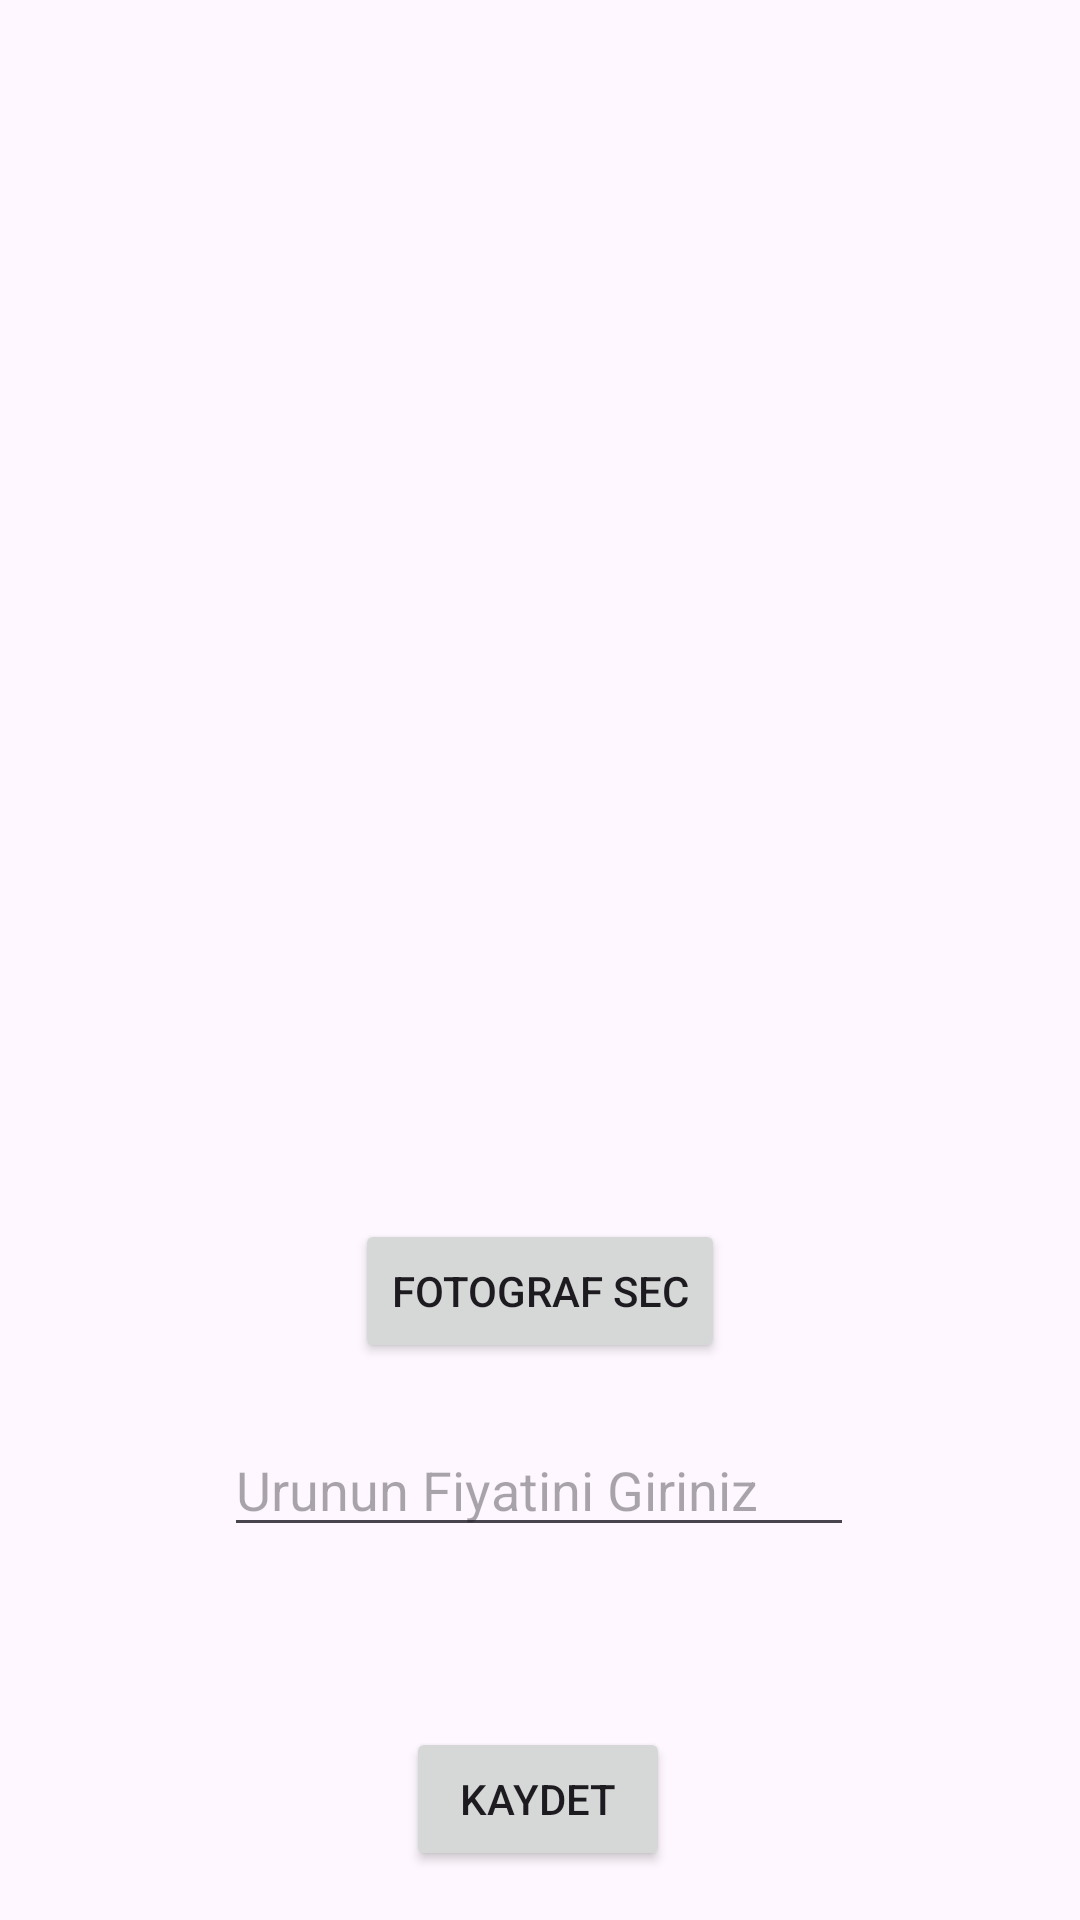

Here is an Android app screen rendered from its layout file. Give the layout XML and the strings, colors and styles it references.
<!-- AndroidManifest.xml: application theme Theme.İlkProje -->
<!-- res/layout/activity_main2.xml -->
<?xml version="1.0" encoding="utf-8"?>
<androidx.constraintlayout.widget.ConstraintLayout xmlns:android="http://schemas.android.com/apk/res/android"
    xmlns:app="http://schemas.android.com/apk/res-auto"
    xmlns:tools="http://schemas.android.com/tools"
    android:layout_width="match_parent"
    android:layout_height="match_parent"
    tools:context=".MainActivity2">


    <ImageView
        android:id="@+id/imageView"
        android:layout_width="272dp"
        android:layout_height="371dp"
        android:layout_gravity="center"
        android:layout_marginStart="8dp"
        android:layout_marginTop="24dp"
        android:layout_marginEnd="8dp"
        android:layout_marginBottom="31dp"
        android:adjustViewBounds="true"

        app:layout_constraintBottom_toTopOf="@+id/urunFiyati"
        app:layout_constraintEnd_toEndOf="parent"
        app:layout_constraintHorizontal_bias="0.495"
        app:layout_constraintStart_toStartOf="parent"
        app:layout_constraintTop_toTopOf="parent"
        app:srcCompat="@mipmap/ic_launcher" />

    <EditText
        android:id="@+id/urunFiyati"
        android:layout_width="wrap_content"
        android:layout_height="wrap_content"
        android:layout_marginStart="8dp"
        android:layout_marginEnd="8dp"
        android:layout_marginBottom="100dp"
        android:ems="10"
        android:hint="@string/urunun_fiyatini_giriniz"
        android:inputType="text"
        app:layout_constraintBottom_toBottomOf="parent"
        app:layout_constraintEnd_toEndOf="parent"
        app:layout_constraintHorizontal_bias="0.497"
        app:layout_constraintStart_toStartOf="parent"
        app:layout_constraintTop_toBottomOf="@+id/imageView" />

    <Button
        android:id="@+id/btnKaydet"
        android:layout_width="wrap_content"
        android:layout_height="wrap_content"
        android:layout_marginTop="60dp"
        android:text="@string/kaydet"
        app:layout_constraintEnd_toEndOf="parent"
        app:layout_constraintHorizontal_bias="0.498"
        app:layout_constraintStart_toStartOf="parent"
        app:layout_constraintTop_toBottomOf="@+id/urunFiyati" />

    <Button
        android:id="@+id/selectImageButton"
        android:layout_width="wrap_content"
        android:layout_height="wrap_content"
        android:layout_marginBottom="20dp"
        android:text="@string/fotograf_sec"
        app:layout_constraintBottom_toTopOf="@+id/urunFiyati"
        app:layout_constraintEnd_toEndOf="parent"
        app:layout_constraintStart_toStartOf="parent" />


</androidx.constraintlayout.widget.ConstraintLayout>
<!-- resources referenced by this layout -->
<resources>
  <string name="fotograf_sec">Fotograf Sec</string>
  <string name="kaydet">Kaydet</string>
  <string name="urunun_fiyatini_giriniz">Urunun Fiyatini Giriniz</string>
  <style name="Theme.İlkProje" parent="Base.Theme.İlkProje" />
  <style name="Base.Theme.İlkProje" parent="Theme.Material3.DayNight.NoActionBar">
          
          
      </style>
</resources>
